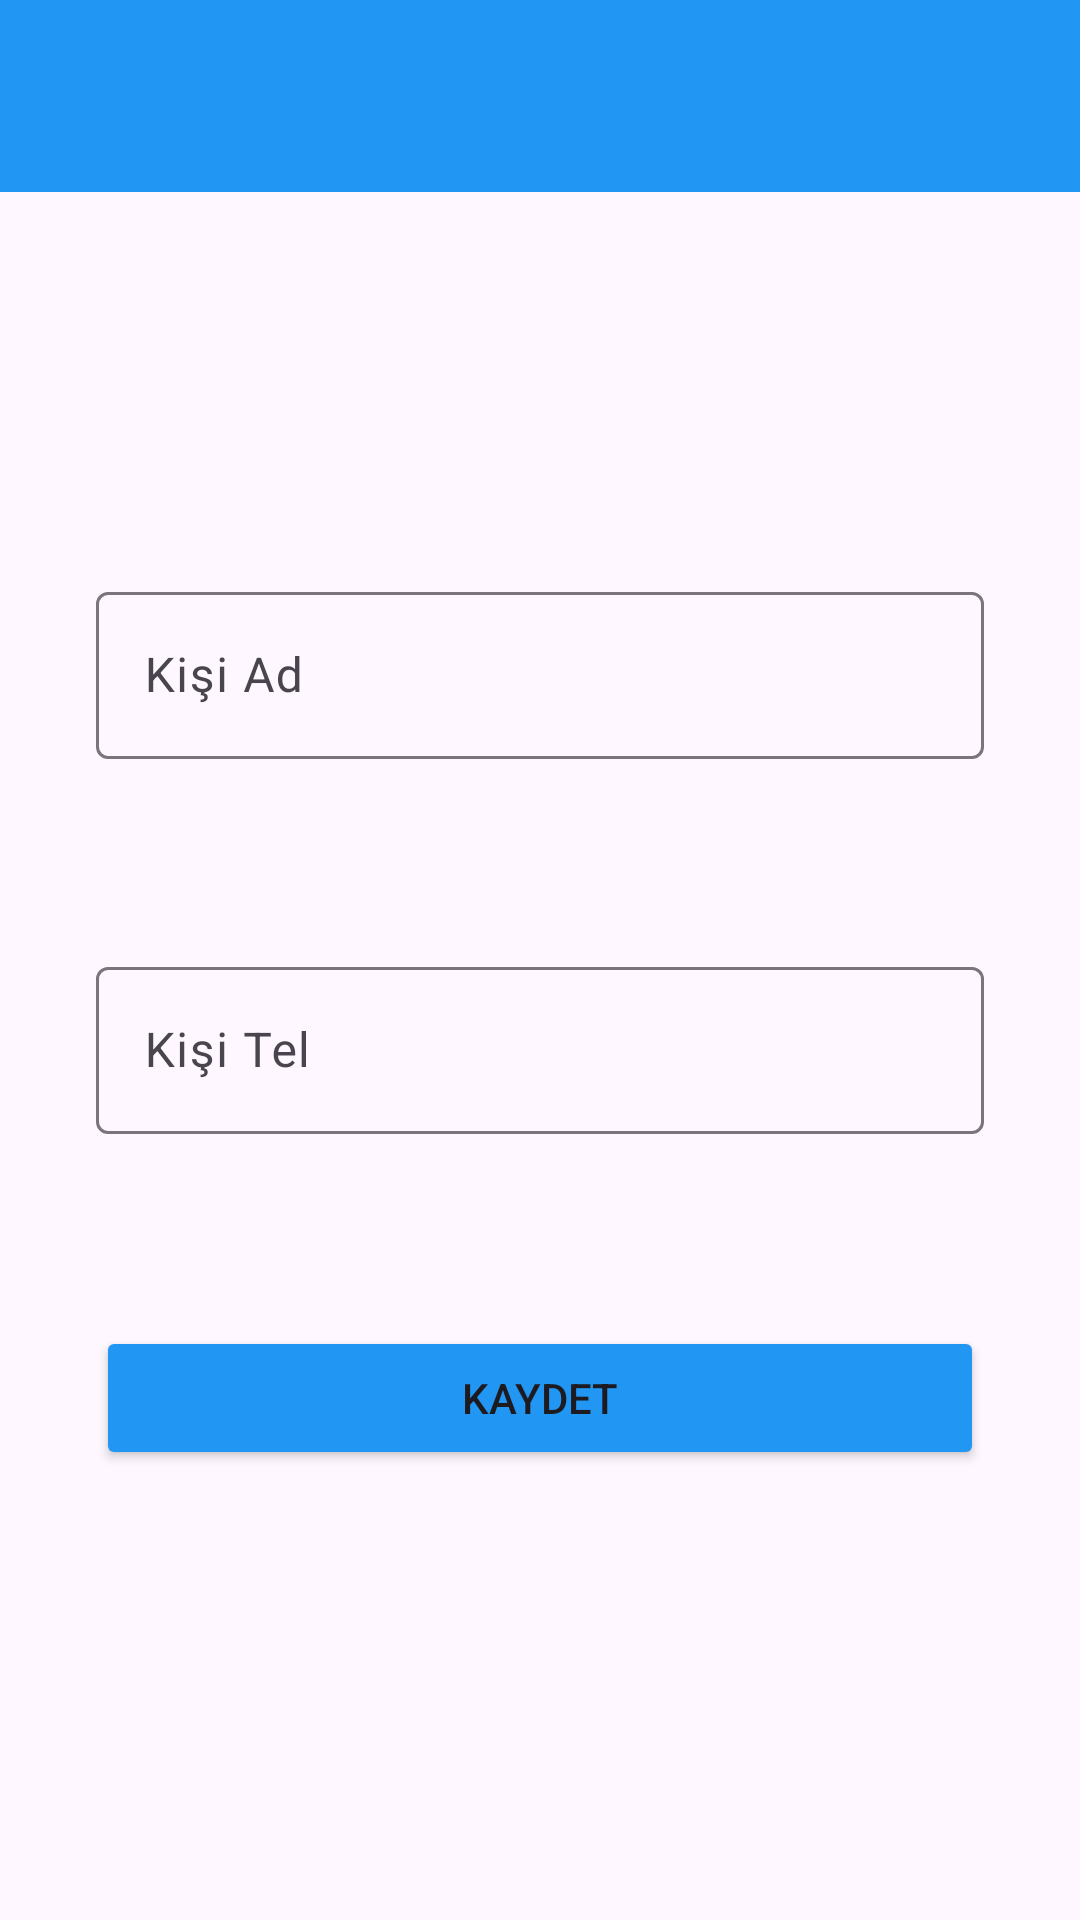

Write the Android layout XML for this screen, with the resource values it uses.
<!-- AndroidManifest.xml: application theme Theme.KisilerMVVM -->
<!-- res/layout/fragment_kisi_kayit.xml -->
<?xml version="1.0" encoding="utf-8"?>
<layout xmlns:android="http://schemas.android.com/apk/res/android"
    xmlns:app="http://schemas.android.com/apk/res-auto"
    xmlns:tools="http://schemas.android.com/tools">

    <data>
        <variable name="kisiKayitToolbarBaslik" type="String" />
        <variable name="kisiKayitFragment" type="com.example.kisilermvvm.ui.fragment.KisiKayitFragment" />
    </data>

    <androidx.constraintlayout.widget.ConstraintLayout
        android:layout_width="match_parent"
        android:layout_height="match_parent"
        tools:context=".ui.fragment.KisiKayitFragment">

        <androidx.appcompat.widget.Toolbar
            android:id="@+id/toolbarKisiKayit"
            android:layout_width="0dp"
            android:layout_height="wrap_content"
            android:background="#2196F3"
            android:minHeight="?attr/actionBarSize"
            android:theme="?attr/actionBarTheme"
            app:layout_constraintEnd_toEndOf="parent"
            app:layout_constraintHorizontal_bias="0.5"
            app:layout_constraintStart_toStartOf="parent"
            app:layout_constraintTop_toTopOf="parent"
            app:title="@{kisiKayitToolbarBaslik}" />

        <com.google.android.material.textfield.TextInputLayout
            android:id="@+id/textInputLayout"
            android:layout_width="0dp"
            android:layout_height="wrap_content"
            android:layout_marginStart="32dp"
            android:layout_marginTop="128dp"
            android:layout_marginEnd="32dp"
            app:layout_constraintEnd_toEndOf="parent"
            app:layout_constraintStart_toStartOf="parent"
            app:layout_constraintTop_toBottomOf="@+id/toolbarKisiKayit">

            <com.google.android.material.textfield.TextInputEditText
                android:id="@+id/editTextKisiAd"
                android:layout_width="match_parent"
                android:layout_height="wrap_content"
                android:hint="Kişi Ad" />
        </com.google.android.material.textfield.TextInputLayout>

        <com.google.android.material.textfield.TextInputLayout
            android:id="@+id/textInputLayout2"
            android:layout_width="0dp"
            android:layout_height="wrap_content"
            android:layout_marginStart="32dp"
            android:layout_marginTop="64dp"
            android:layout_marginEnd="32dp"
            app:layout_constraintEnd_toEndOf="parent"
            app:layout_constraintStart_toStartOf="parent"
            app:layout_constraintTop_toBottomOf="@+id/textInputLayout">

            <com.google.android.material.textfield.TextInputEditText
                android:id="@+id/editTextKisiTel"
                android:layout_width="match_parent"
                android:layout_height="wrap_content"
                android:hint="Kişi Tel" />
        </com.google.android.material.textfield.TextInputLayout>

        <Button
            android:id="@+id/buttonKaydet"
            android:layout_width="0dp"
            android:layout_height="wrap_content"
            android:layout_marginStart="32dp"
            android:layout_marginTop="64dp"
            android:layout_marginEnd="32dp"
            android:backgroundTint="#2196F3"
            android:onClick="@{() -> kisiKayitFragment.buttonKayit(editTextKisiAd.getText().toString(),editTextKisiTel.getText().toString())}"
            android:text="KAYDET"
            app:layout_constraintEnd_toEndOf="parent"
            app:layout_constraintHorizontal_bias="0.5"
            app:layout_constraintStart_toStartOf="parent"
            app:layout_constraintTop_toBottomOf="@+id/textInputLayout2" />
    </androidx.constraintlayout.widget.ConstraintLayout>
</layout>
<!-- resources referenced by this layout -->
<resources>
  <style name="Theme.KisilerMVVM" parent="Base.Theme.KisilerMVVM" />
  <style name="Base.Theme.KisilerMVVM" parent="Theme.Material3.DayNight.NoActionBar">
          
          
          <item name="android:statusBarColor" tools:targetApi="l">@color/blue</item>
      </style>
</resources>
